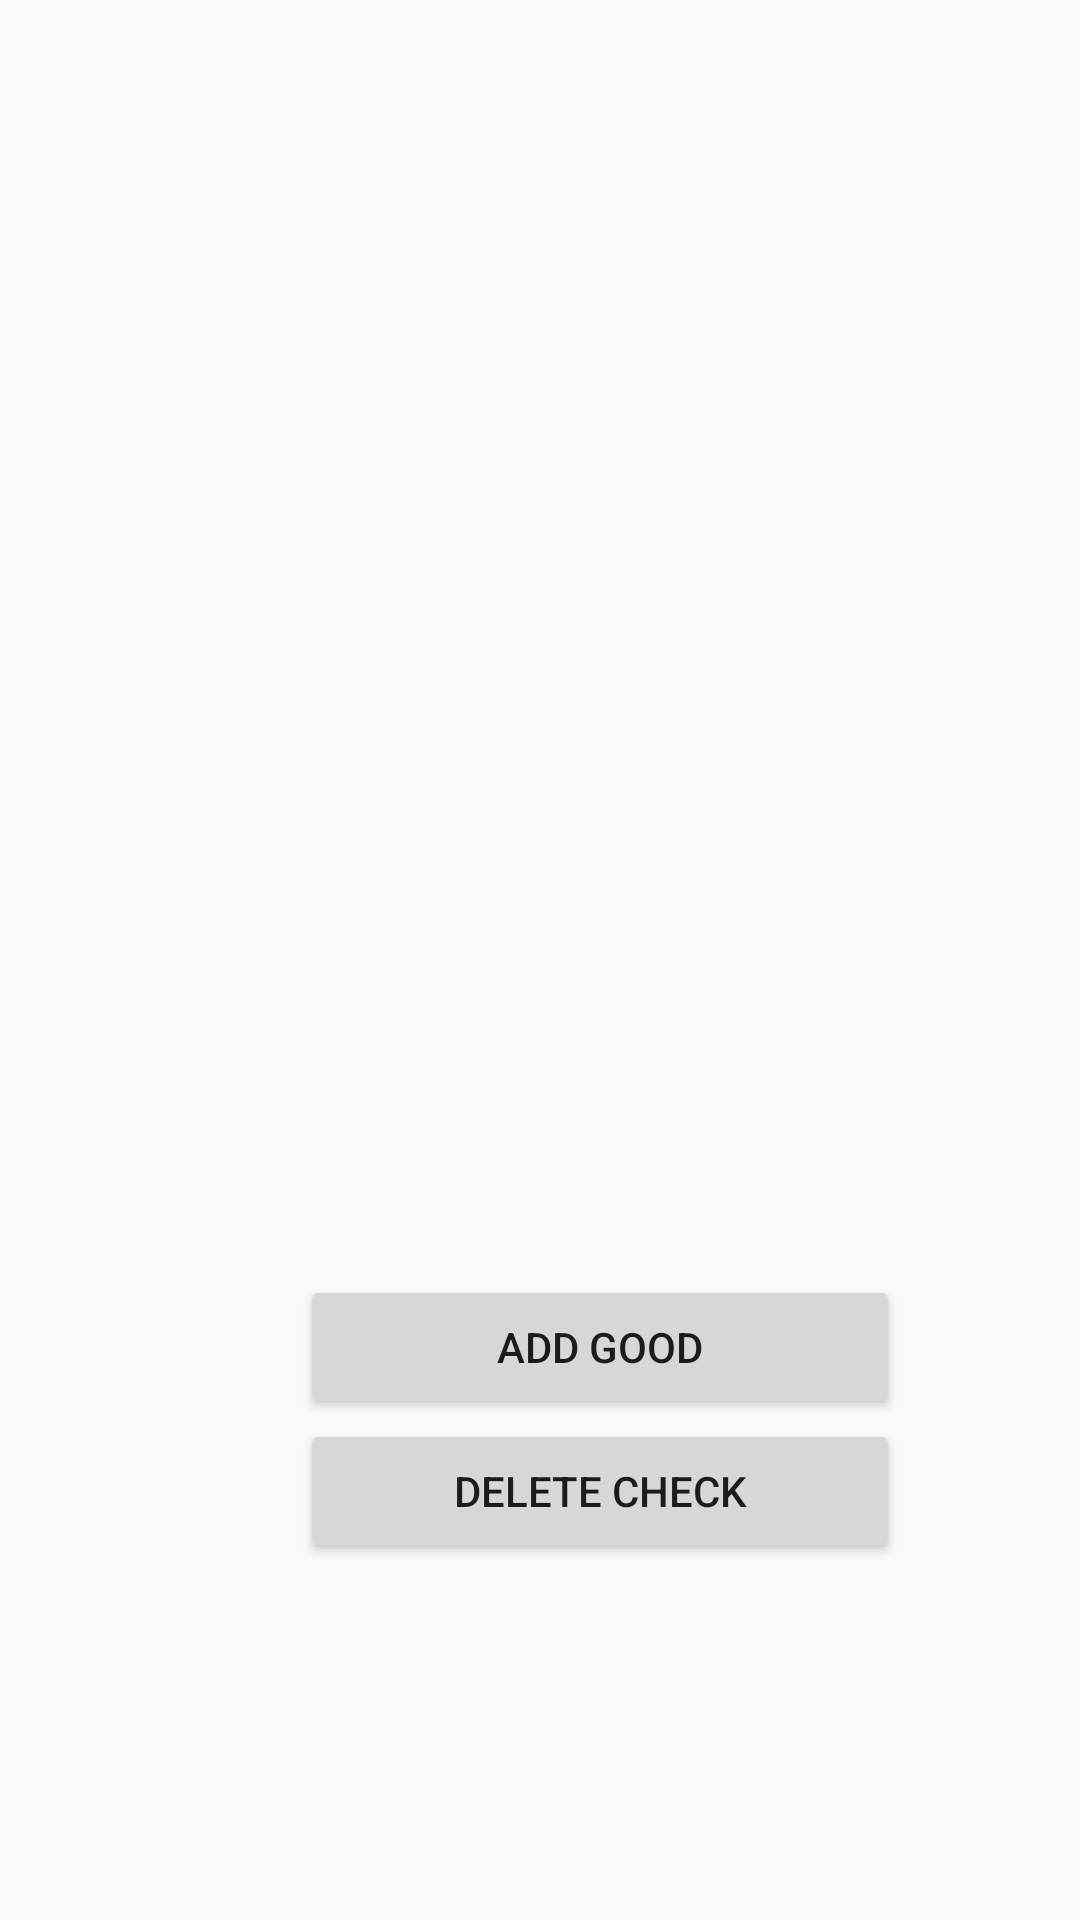

Layout XML and referenced resources for this Android screen:
<!-- AndroidManifest.xml: application theme AppTheme -->
<!-- res/layout/activity_edit_check_data.xml -->
<?xml version="1.0" encoding="utf-8"?>
<android.support.constraint.ConstraintLayout xmlns:android="http://schemas.android.com/apk/res/android"
    xmlns:app="http://schemas.android.com/apk/res-auto"
    xmlns:tools="http://schemas.android.com/tools"
    android:layout_width="match_parent"
    android:layout_height="match_parent"
    tools:context=".view.EditBoughtDataActivity">
    <LinearLayout
        android:orientation="vertical"
        android:layout_height="600dp"
        android:layout_width="400dp">
        <ListView
            android:id="@+id/check_data"
            android:layout_width="368dp"
            android:layout_height="425dp"
            tools:layout_editor_absoluteX="8dp"
            tools:layout_editor_absoluteY="8dp" />


        <Button
            android:id="@+id/add_good_btn"
            android:layout_width="200dp"
            android:layout_height="wrap_content"
            android:layout_gravity="center"
            android:text="Add good"
            tools:layout_editor_absoluteX="145dp"
            tools:layout_editor_absoluteY="225dp" />

        <Button
            android:id="@+id/delete_check_btn"
            android:layout_width="200dp"
            android:layout_height="wrap_content"
            android:layout_gravity="center"
            android:text="Delete check"
            tools:layout_editor_absoluteX="15dp"
            tools:layout_editor_absoluteY="225dp" />

    </LinearLayout>
</android.support.constraint.ConstraintLayout>
<!-- resources referenced by this layout -->
<resources>
  <style name="AppTheme" parent="Theme.AppCompat.Light.DarkActionBar">
          
          <item name="colorPrimary">@color/colorPrimary</item>
          <item name="colorPrimaryDark">@color/colorPrimaryDark</item>
          <item name="colorAccent">@color/colorAccent</item>
      </style>
  <!-- not gathered from this repository: default colours our renderer supplied (Android Studio template values) -->
  <color name="colorPrimary">#FF6200EE</color>
  <color name="colorPrimaryDark">#FF3700B3</color>
  <color name="colorAccent">#FF03DAC5</color>
</resources>
